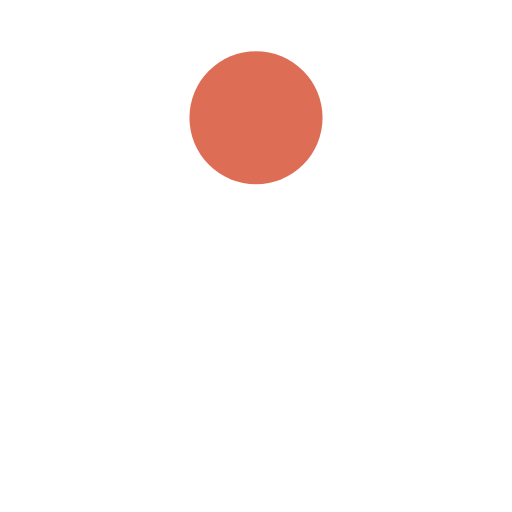
t = 0.00 s
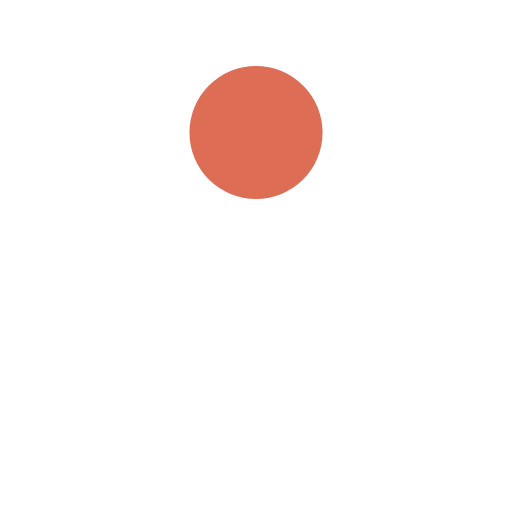
t = 0.13 s
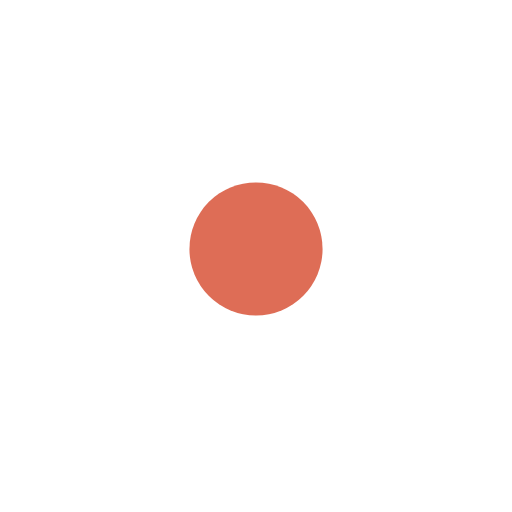
t = 0.38 s
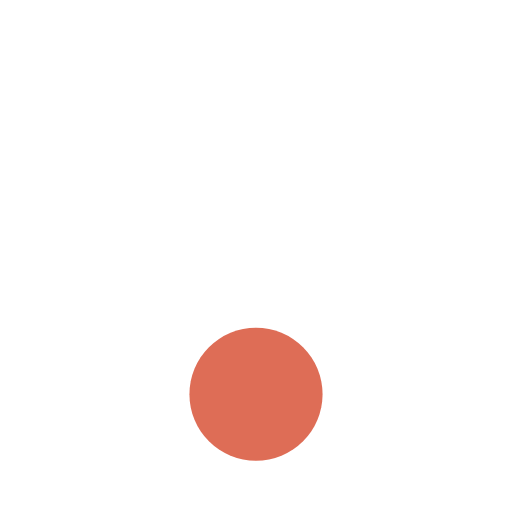
t = 0.50 s
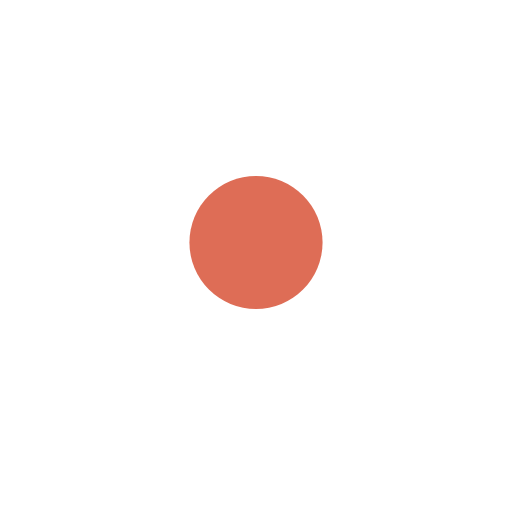
t = 0.63 s
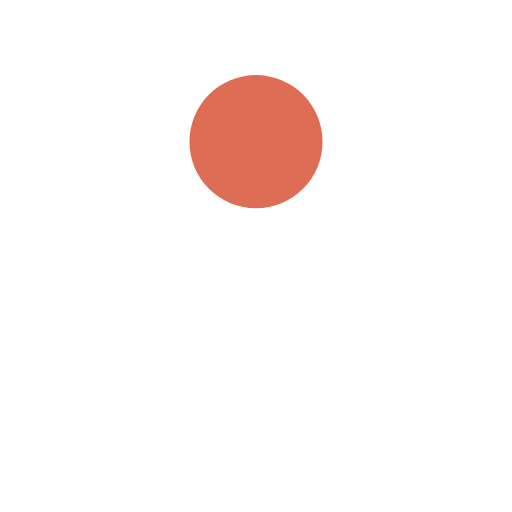
t = 0.88 s

The animated SVG that drew these frames (rendered in a browser with its animation timeline set to each time). Animation: 1 SMIL element (animate=1); one cycle of 1.00 s, repeats indefinitely.

<?xml version="1.0" encoding="utf-8"?>
<svg xmlns="http://www.w3.org/2000/svg" xmlns:xlink="http://www.w3.org/1999/xlink" style="margin: auto; background: none; display: block; shape-rendering: auto;" width="61px" height="61px" viewBox="0 0 100 100" preserveAspectRatio="xMidYMid">
<circle cx="50" cy="23" r="13" fill="#de6d56">
  <animate attributeName="cy" dur="1s" repeatCount="indefinite" calcMode="spline" keySplines="0.45 0 0.9 0.55;0 0.45 0.55 0.9" keyTimes="0;0.5;1" values="23;77;23"></animate>
</circle>
<!-- [ldio] generated by https://loading.io/ --></svg>
